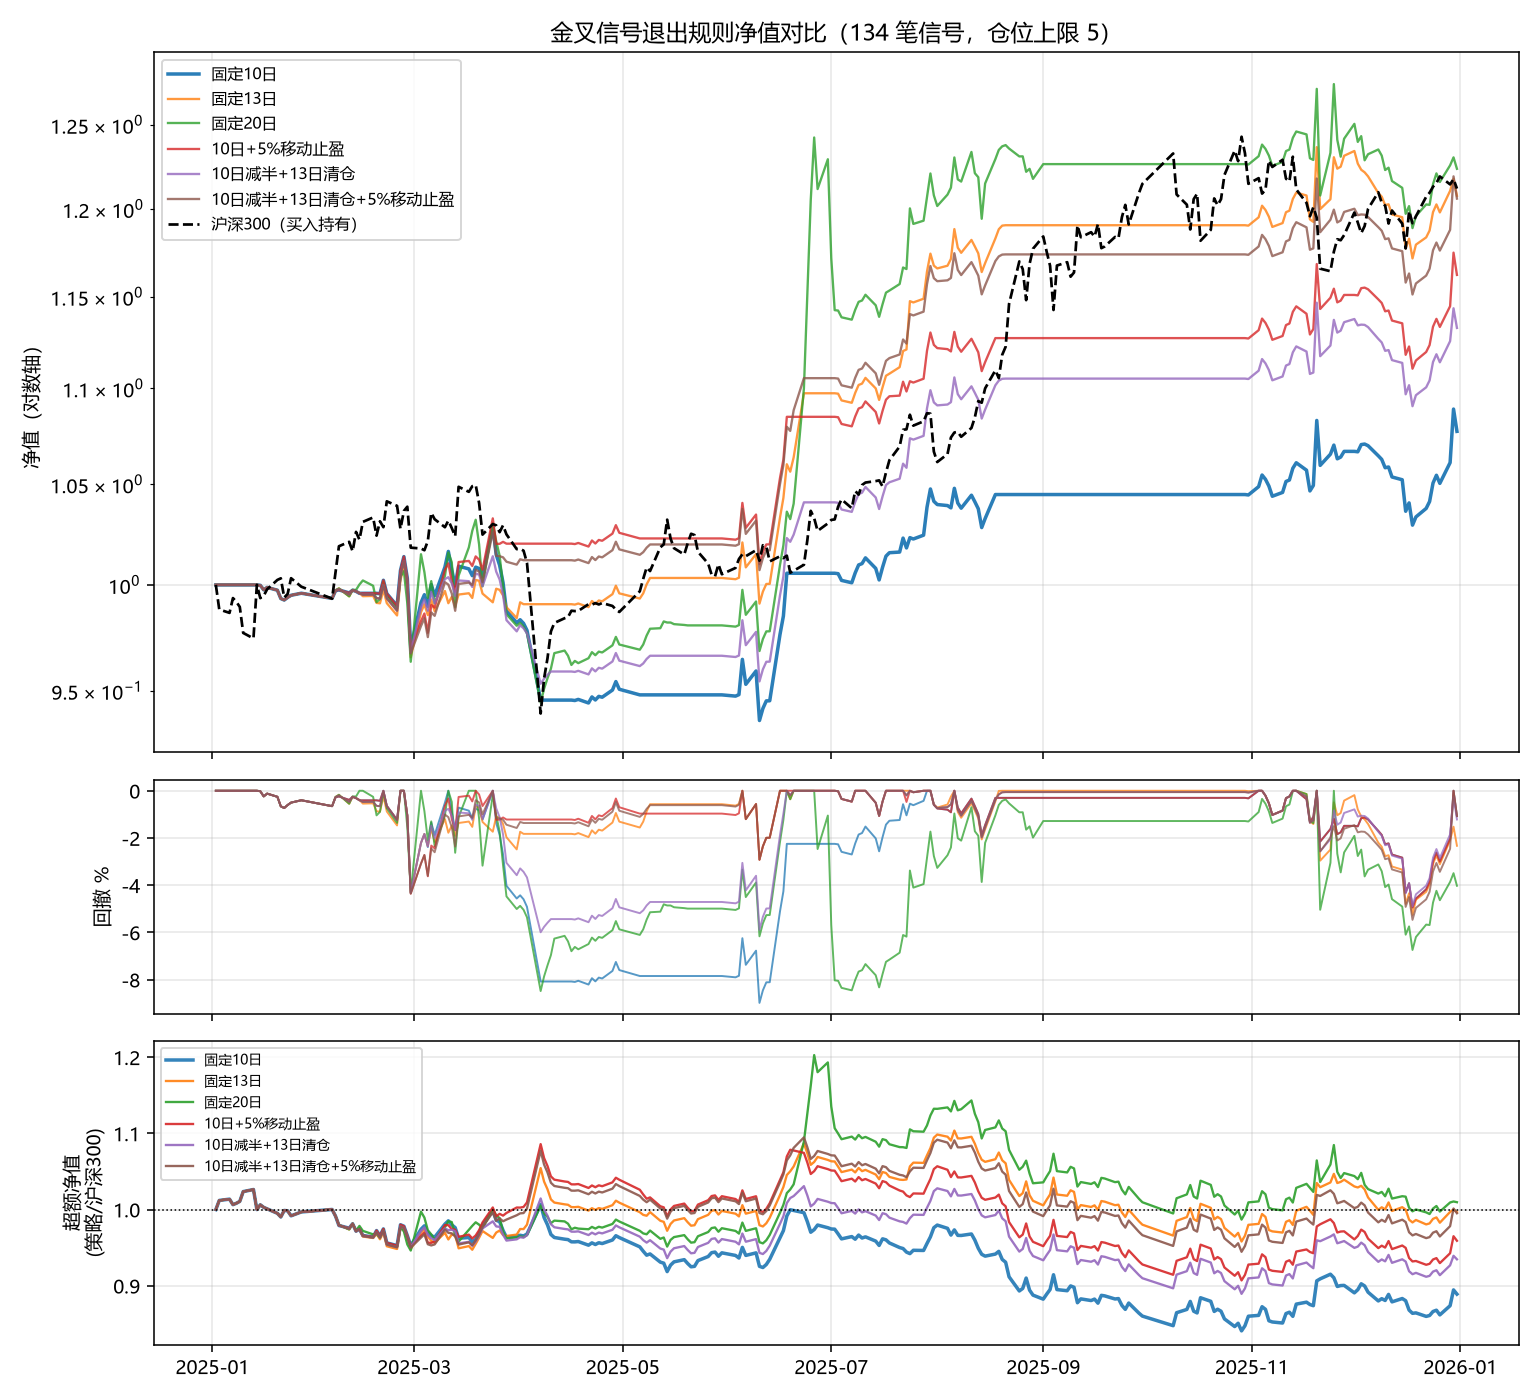

Data behind this chart, as committed beside it:
日期, 固定10日, 固定13日, 固定20日, 10日+5%移动止盈, 10日减半+13日清仓, 10日减半+13日清仓+5%移动止盈
2025-01-02, 1.0, 1.0, 1.0, 1.0, 1.0, 1.0
2025-01-03, 1.0, 1.0, 1.0, 1.0, 1.0, 1.0
2025-01-06, 1.0, 1.0, 1.0, 1.0, 1.0, 1.0
2025-01-07, 1.0, 1.0, 1.0, 1.0, 1.0, 1.0
2025-01-08, 1.0, 1.0, 1.0, 1.0, 1.0, 1.0
2025-01-09, 1.0, 1.0, 1.0, 1.0, 1.0, 1.0
2025-01-10, 1.0, 1.0, 1.0, 1.0, 1.0, 1.0
2025-01-13, 1.0, 1.0, 1.0, 1.0, 1.0, 1.0
2025-01-14, 1.0, 1.0, 1.0, 1.0, 1.0, 1.0
2025-01-15, 0.9998, 0.9998, 0.9998, 0.9998, 0.9998, 0.9998
2025-01-16, 0.9976, 0.9976, 0.9976, 0.9976, 0.9976, 0.9976
2025-01-17, 0.9988, 0.9988, 0.9988, 0.9988, 0.9988, 0.9988
2025-01-20, 0.9974, 0.9974, 0.9974, 0.9974, 0.9974, 0.9974
2025-01-21, 0.9934, 0.9934, 0.9934, 0.9934, 0.9934, 0.9934
2025-01-22, 0.9927, 0.9927, 0.9927, 0.9927, 0.9927, 0.9927
2025-01-23, 0.994, 0.994, 0.994, 0.994, 0.994, 0.994
2025-01-24, 0.995, 0.995, 0.995, 0.995, 0.995, 0.995
2025-01-27, 0.996, 0.996, 0.996, 0.996, 0.996, 0.996
2025-02-05, 0.9935, 0.9935, 0.9935, 0.9935, 0.9935, 0.9935
2025-02-06, 0.9972, 0.9974, 0.9974, 0.9972, 0.9973, 0.9973
2025-02-07, 0.9976, 0.9983, 0.9983, 0.9976, 0.9979, 0.9979
2025-02-10, 0.9961, 0.9945, 0.9945, 0.9961, 0.9953, 0.9953
2025-02-11, 0.9974, 0.9974, 0.9976, 0.9974, 0.9974, 0.9974
2025-02-12, 0.9969, 0.9969, 0.9976, 0.9969, 0.9969, 0.9969
2025-02-13, 0.9959, 0.9961, 1, 0.9959, 0.996, 0.996
2025-02-14, 0.9959, 0.9945, 1.002, 0.9959, 0.9952, 0.9952
2025-02-17, 0.9959, 0.9947, 0.9996, 0.9959, 0.9953, 0.9953
2025-02-18, 0.9959, 0.9913, 0.9917, 0.9959, 0.9936, 0.9936
2025-02-19, 0.9957, 0.9911, 0.9932, 0.9957, 0.9934, 0.9934
2025-02-20, 1.002, 0.9976, 1.001, 1.002, 0.9999, 0.9999
2025-02-21, 0.9958, 0.9912, 0.9947, 0.9958, 0.9935, 0.9935
2025-02-24, 0.9899, 0.9853, 0.9885, 0.9899, 0.9876, 0.9876
2025-02-25, 1.007, 1.002, 1.004, 1.007, 1.005, 1.005
2025-02-26, 1.014, 1.009, 1.007, 1.014, 1.011, 1.011
2025-02-27, 1.003, 0.9986, 0.9911, 1.003, 1.001, 1.001
2025-02-28, 0.97, 0.9655, 0.9634, 0.9696, 0.9678, 0.9674
2025-03-03, 0.9914, 0.9868, 1.015, 0.9825, 0.9891, 0.9803
2025-03-04, 0.9953, 0.9906, 1.006, 0.9862, 0.993, 0.9839
2025-03-05, 0.9897, 0.9855, 0.9937, 0.9771, 0.9876, 0.975
2025-03-06, 1, 0.993, 1.002, 0.9903, 0.9966, 0.9868
2025-03-07, 0.9948, 0.9873, 0.9912, 0.9891, 0.9911, 0.9851
2025-03-10, 1.009, 0.997, 1.004, 1.007, 1.003, 1.001
2025-03-11, 1.016, 0.9912, 1.016, 1.011, 1.004, 1
2025-03-12, 1.007, 0.9942, 1.011, 1.002, 1.001, 0.9959
2025-03-13, 0.9995, 0.9898, 0.9892, 0.9967, 0.9946, 0.9875
2025-03-14, 1.009, 0.9953, 1.004, 1.011, 1.002, 1
2025-03-17, 1.008, 0.996, 1.018, 1.012, 1.002, 1.001
2025-03-18, 1.005, 0.9937, 1.027, 1.009, 0.999, 0.9999
2025-03-19, 1.009, 1.002, 1.032, 1.014, 1.006, 1.007
2025-03-20, 1.008, 1.002, 1.02, 1.012, 1.005, 1.006
2025-03-21, 1.004, 0.9958, 0.9993, 1.007, 0.9993, 1.001
2025-03-24, 1.029, 0.9916, 1.03, 1.033, 1.014, 1.026
2025-03-25, 1.015, 0.9982, 1.021, 1.02, 1.006, 1.014
2025-03-26, 1.01, 0.9976, 1.014, 1.02, 1.003, 1.014
2025-03-27, 1.001, 0.9949, 0.9995, 1.021, 0.9952, 1.013
2025-03-28, 0.9874, 0.9893, 0.9859, 1.02, 0.9831, 1.011
2025-03-31, 0.9819, 0.9841, 0.9804, 1.02, 0.9777, 1.01
2025-04-01, 0.9832, 0.9916, 0.9818, 1.02, 0.9807, 1.013
2025-04-02, 0.9815, 0.9907, 0.98, 1.02, 0.9792, 1.012
2025-04-03, 0.9782, 0.9907, 0.9768, 1.02, 0.9768, 1.012
... 183 more rows
